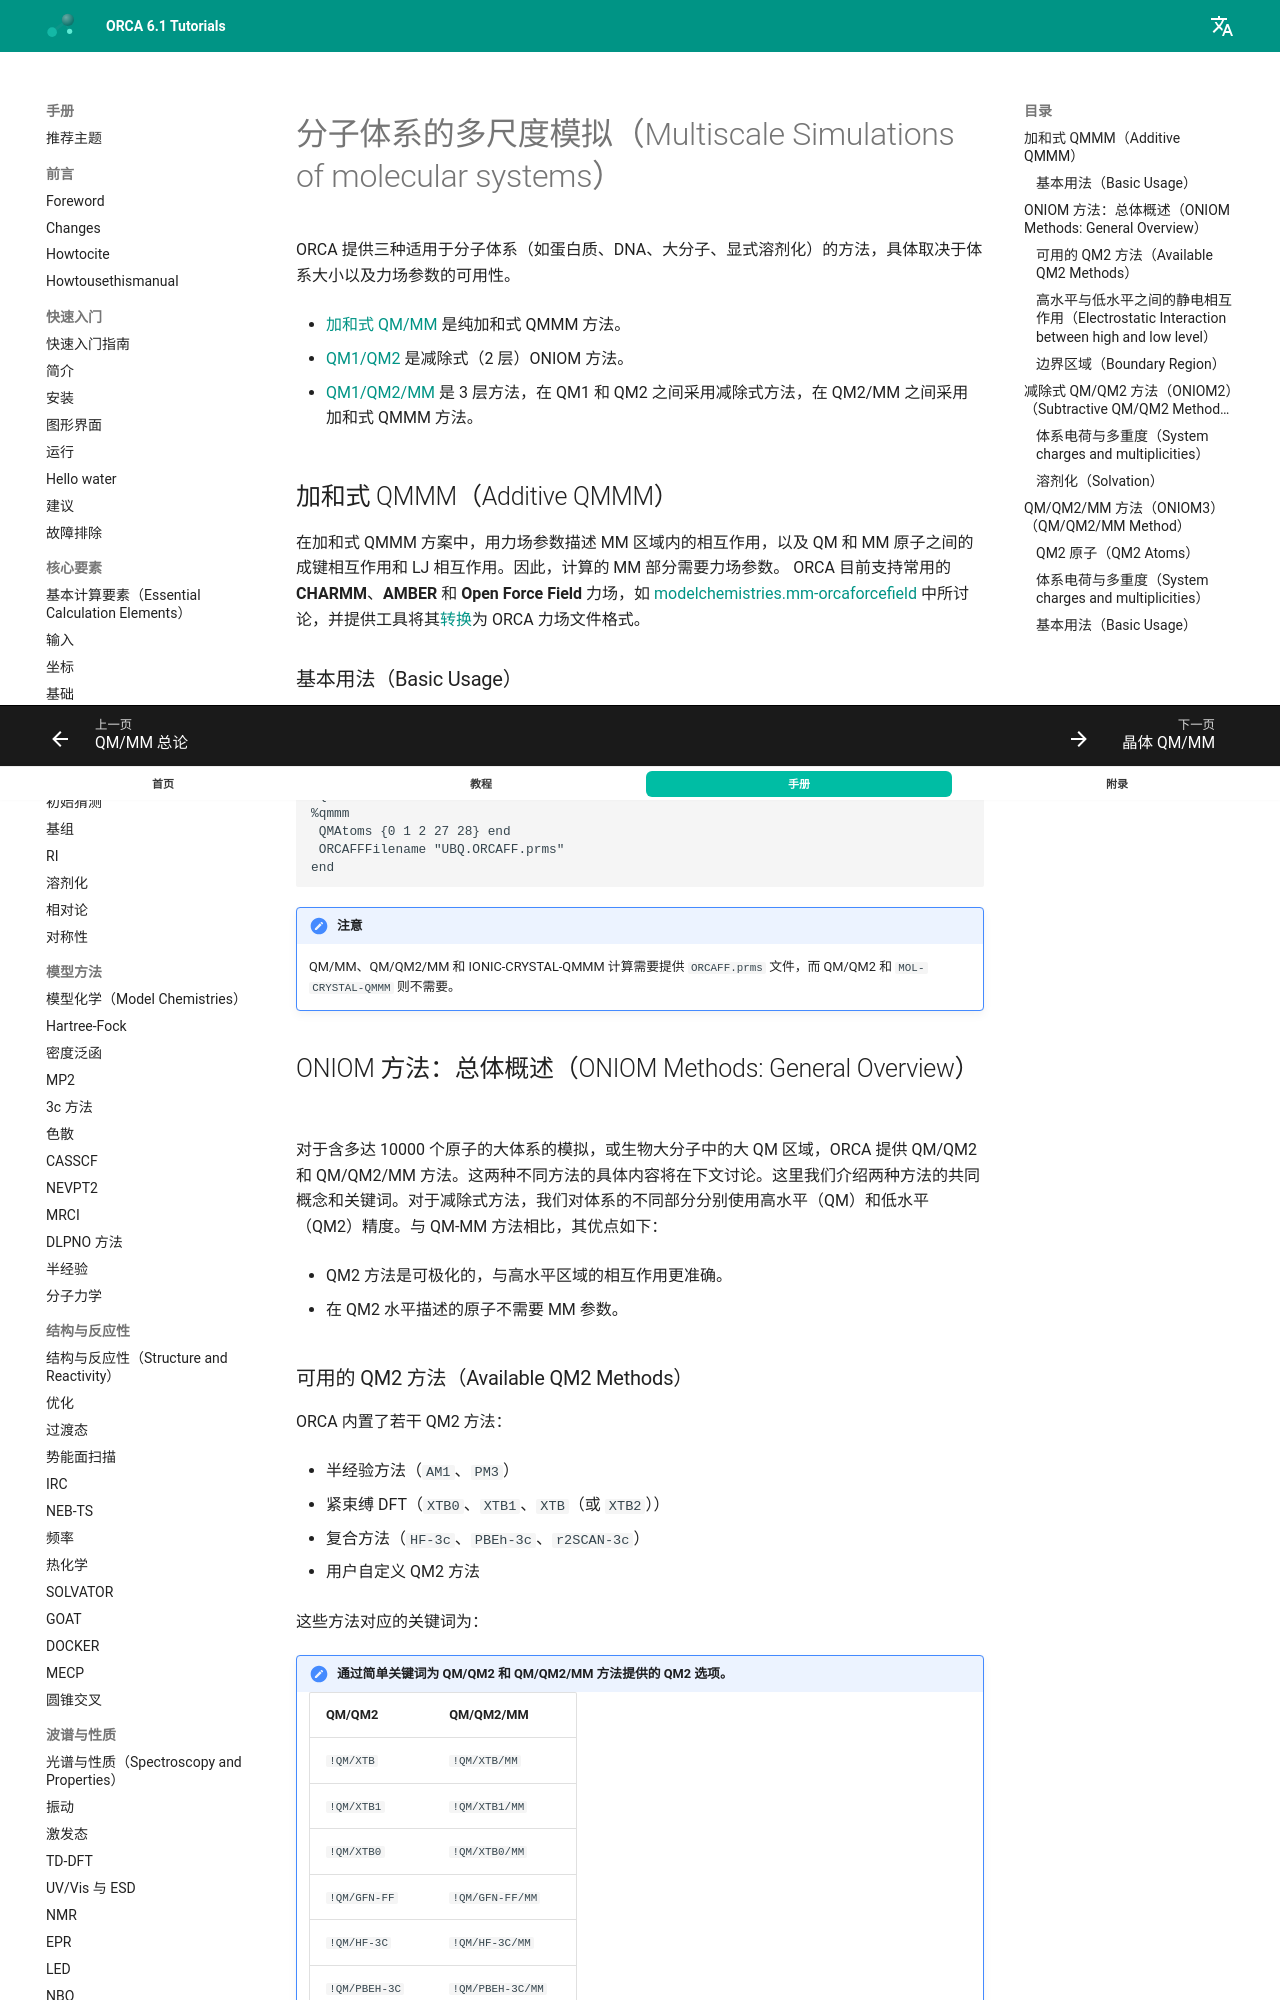

repository: wxyhgk/orca-docs · page: zh/manual/contents/multiscalesimulations/qmmm-molecules/index.html · generator: mkdocs


<a id="sec:multiscalesimulations.molecules"></a>
# 分子体系的多尺度模拟（Multiscale Simulations of molecular systems）

ORCA 提供三种适用于分子体系（如蛋白质、DNA、大分子、显式溶剂化）的方法，具体取决于体系大小以及力场参数的可用性。

-   [加和式 QM/MM](#sec:multiscalesimulations.add_qmmm) 是纯加和式 QMMM 方法。

-   [QM1/QM2](#sec:multiscalesimulations.oniom2) 是减除式（2 层）ONIOM 方法。

-   [QM1/QM2/MM](#sec:multiscalesimulations.oniom3) 是 3 层方法，在 QM1 和 QM2 之间采用减除式方法，在 QM2/MM 之间采用加和式 QMMM 方法。

<a id="sec:multiscalesimulations.add_qmmm"></a>
## 加和式 QMMM（Additive QMMM）

在加和式 QMMM 方案中，用力场参数描述 MM 区域内的相互作用，以及 QM 和 MM 原子之间的成键相互作用和 LJ 相互作用。因此，计算的 MM 部分需要力场参数。
ORCA 目前支持常用的 **CHARMM**、**AMBER** 和 **Open Force Field** 力场，如 [modelchemistries.mm-orcaforcefield](../modelchemistries/mm.md#sec:modelchemistries.mm-orcaforcefield) 中所讨论，并提供工具将其[转换](../modelchemistries/mm.md#sec:modelchemistries.mm-orcaforcefield.prms-convff)为 ORCA 力场文件格式。

<a id="sec:multiscalesimulations.qmmm-orcaforcefield"></a>
### 基本用法（Basic Usage）

加和式 QM/MM 计算所需的最小输入如下面的示例所示。
力场文件名通过关键词 `ORCAFFFilename` 提供：

```orca
!QMMM
%qmmm
 QMAtoms {0 1 2 27 28} end
 ORCAFFFilename "UBQ.ORCAFF.prms"
end
```

!!! note "注意"
    QM/MM、QM/QM2/MM 和 IONIC-CRYSTAL-QMMM 计算需要提供 `ORCAFF.prms` 文件，而 QM/QM2 和 `MOL-CRYSTAL-QMMM` 则不需要。

<a id="sec:oniom"></a>
## ONIOM 方法：总体概述（ONIOM Methods: General Overview）

对于含多达 10000 个原子的大体系的模拟，或生物大分子中的大 QM 区域，ORCA 提供 QM/QM2 和 QM/QM2/MM 方法。这两种不同方法的具体内容将在下文讨论。这里我们介绍两种方法的共同概念和关键词。对于减除式方法，我们对体系的不同部分分别使用高水平（QM）和低水平（QM2）精度。与 QM-MM 方法相比，其优点如下：

-   QM2 方法是可极化的，与高水平区域的相互作用更准确。

-   在 QM2 水平描述的原子不需要 MM 参数。

<a id="sec:multiscalesimulations.oniom-qm2methods"></a>
